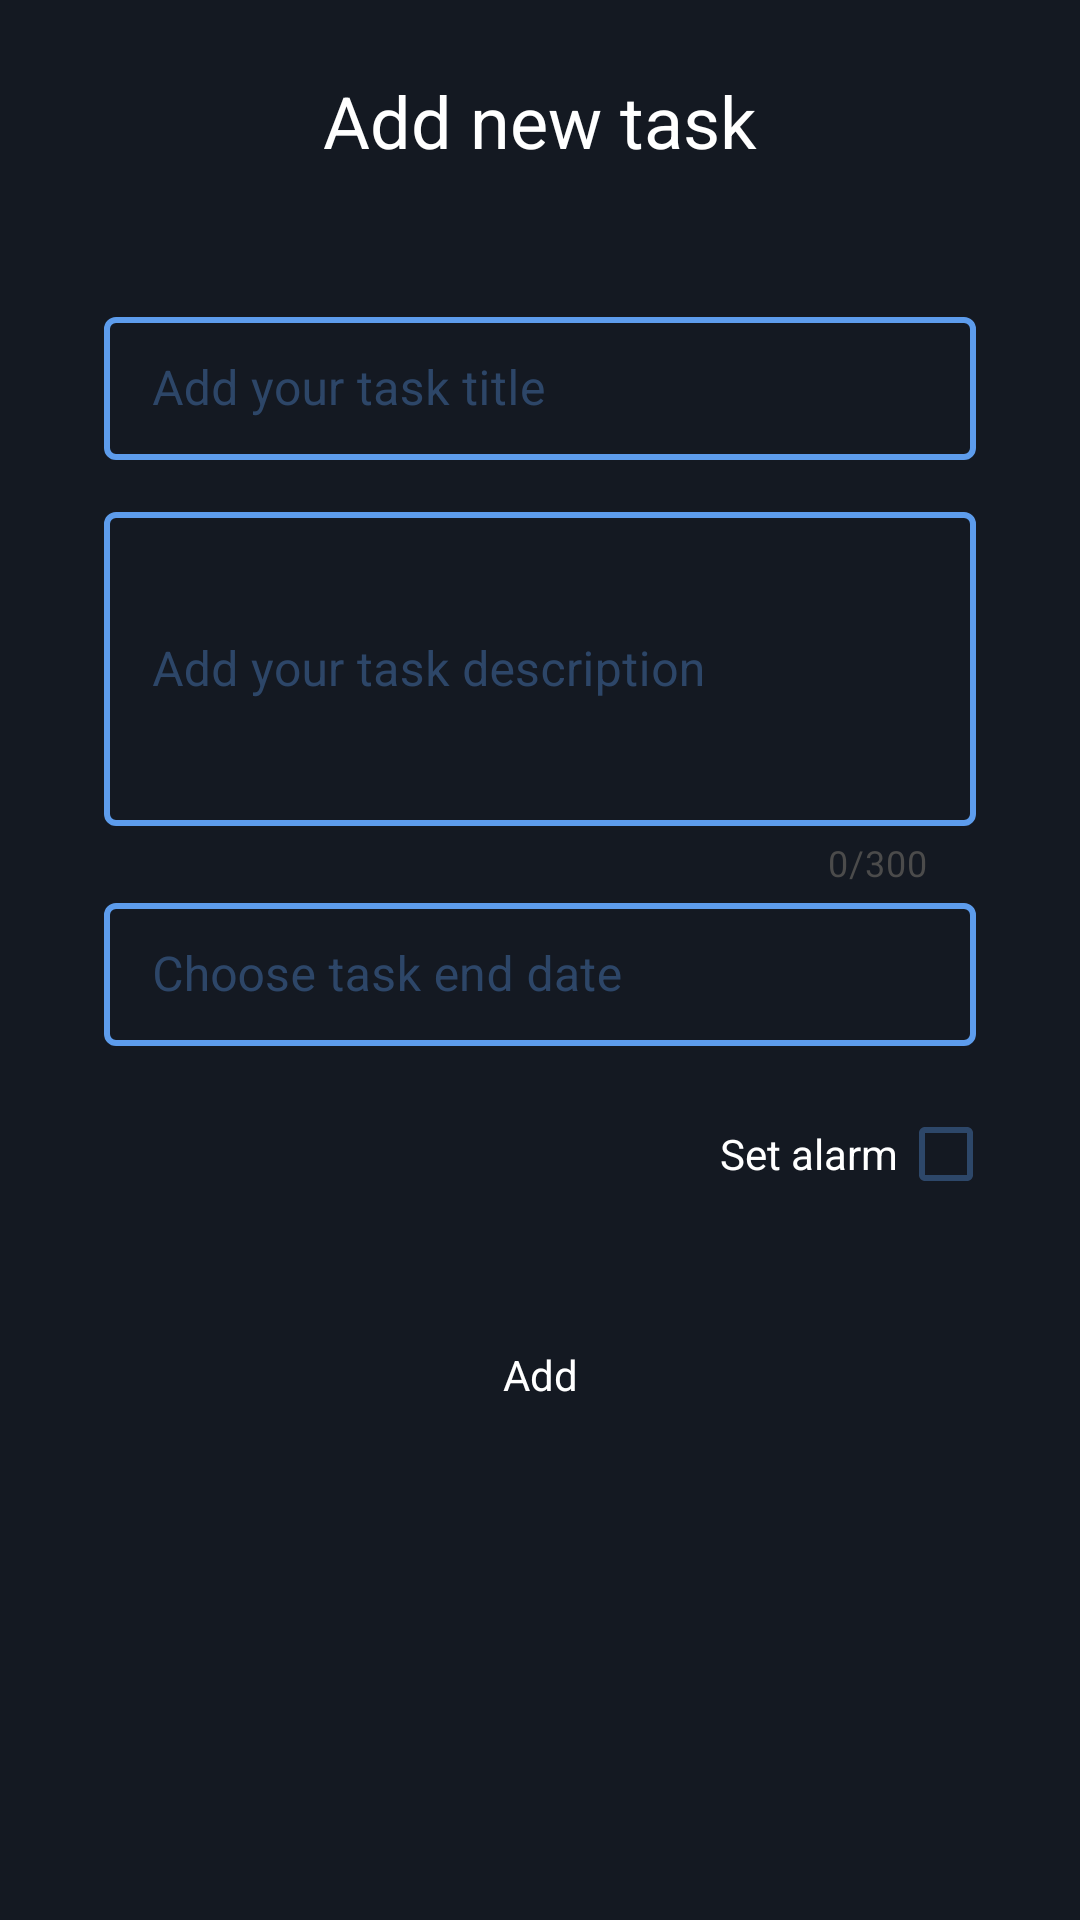

Reconstruct the res/layout file that produces this screen, plus the resources it refers to.
<!-- AndroidManifest.xml: application theme Theme.TodoPlaceholder -->
<!-- res/layout/fragment_add_new_task.xml -->
<?xml version="1.0" encoding="utf-8"?>
<LinearLayout xmlns:android="http://schemas.android.com/apk/res/android"
    xmlns:app="http://schemas.android.com/apk/res-auto"
    xmlns:tools="http://schemas.android.com/tools"
    android:layout_width="match_parent"
    android:layout_height="wrap_content"
    android:background="@drawable/add_item_card"
    android:orientation="vertical"
    tools:context=".fragments.addNewTaskFragment">

    <TextView
        android:layout_width="wrap_content"
        android:layout_height="wrap_content"
        android:layout_gravity="center"
        android:padding="24dp"
        android:text="@string/add_new_task"
        android:textAlignment="center"
        android:textColor="@color/accentColor"
        android:textSize="@dimen/addNewItemSize" />

    <androidx.constraintlayout.widget.ConstraintLayout
        android:layout_width="match_parent"
        android:layout_height="wrap_content">


        <androidx.recyclerview.widget.RecyclerView
            android:id="@+id/recycler_view_category"
            android:layout_width="0dp"
            android:layout_height="wrap_content"
            android:layout_marginStart="6dp"
            android:layout_marginTop="5dp"
            android:layout_marginEnd="6dp"
            android:fadingEdge="horizontal"
            android:fadingEdgeLength="5dp"
            android:orientation="horizontal"
            android:paddingBottom="15dp"
            android:scrollbars="none"
            app:layoutManager="androidx.recyclerview.widget.LinearLayoutManager"
            app:layout_constraintEnd_toStartOf="@id/vg92"
            app:layout_constraintStart_toEndOf="@id/vg8"
            app:layout_constraintTop_toTopOf="parent"
            tools:listitem="@layout/category_item_view" />

        <com.google.android.material.textfield.TextInputLayout
            android:id="@+id/title_container"
            style="@style/TextInputLayoutStyle"
            android:layout_width="0dp"
            android:layout_height="wrap_content"
            android:layout_marginStart="6dp"
            android:layout_marginEnd="6dp"
            android:textColorHint="@color/hintColor"
            app:boxStrokeColor="@color/defaultColor"
            app:endIconMode="clear_text"
            app:endIconTint="@color/categoryColor"

            app:layout_constraintEnd_toStartOf="@id/vg92"
            app:layout_constraintStart_toEndOf="@id/vg8"
            app:layout_constraintTop_toBottomOf="@id/recycler_view_category">

            <com.google.android.material.textfield.TextInputEditText
                android:id="@+id/mTitle"
                android:layout_width="match_parent"
                android:layout_height="wrap_content"
                android:hint="Add your task title"
                android:inputType="" />

        </com.google.android.material.textfield.TextInputLayout>

        <com.google.android.material.textfield.TextInputLayout
            android:id="@+id/description_container"
            style="@style/TextInputLayoutStyle"
            android:layout_width="0dp"
            android:layout_height="wrap_content"
            android:layout_marginStart="6dp"
            android:layout_marginTop="12dp"
            android:layout_marginEnd="6dp"
            android:textColorHint="@color/hintColor"
            app:boxStrokeColor="@color/defaultColor"
            app:counterEnabled="true"
            app:counterMaxLength="300"
            app:counterTextColor="@color/activeCardBackground"
            app:endIconMode="clear_text"
            app:endIconTint="@color/categoryColor"
            app:layout_constraintEnd_toStartOf="@id/vg92"
            app:layout_constraintStart_toEndOf="@id/vg8"
            app:layout_constraintTop_toBottomOf="@id/title_container">

            <com.google.android.material.textfield.TextInputEditText
                android:id="@+id/description"
                android:layout_width="match_parent"
                android:layout_height="wrap_content"
                android:hint="Add your task description"
                android:minLines="4" />

        </com.google.android.material.textfield.TextInputLayout>


        <com.google.android.material.textfield.TextInputLayout
            android:id="@+id/date_container"
            style="@style/TextInputLayoutStyle"
            android:layout_width="0dp"
            android:layout_height="wrap_content"
            android:layout_marginStart="6dp"
            android:layout_marginEnd="6dp"
            android:textColorHint="@color/hintColor"
            app:boxStrokeColor="@color/defaultColor"
            app:endIconMode="clear_text"
            app:endIconTint="@color/categoryColor"
            app:layout_constraintEnd_toStartOf="@id/vg92"
            app:layout_constraintStart_toEndOf="@id/vg8"
            app:layout_constraintTop_toBottomOf="@id/description_container"
            app:startIconDrawable="@drawable/ic_calendar"
            app:startIconTint="@color/defaultColor">

            <com.google.android.material.textfield.TextInputEditText
                android:id="@+id/date"
                android:layout_width="match_parent"
                android:layout_height="wrap_content"
                android:editable="false"
                android:hint="Choose task end date"
                android:inputType="" />

        </com.google.android.material.textfield.TextInputLayout>

        <com.google.android.material.textfield.TextInputLayout
            android:id="@+id/notification_container"
            style="@style/TextInputLayoutStyle"
            android:layout_width="0dp"
            android:layout_height="wrap_content"
            android:layout_marginStart="6dp"
            android:layout_marginEnd="6dp"
            android:onClick="chooseDate"
            android:textColorHint="@color/hintColor"
            android:visibility="gone"
            app:boxStrokeColor="@color/defaultColor"
            app:counterTextColor="@color/activeCardBackground"
            app:endIconMode="clear_text"
            app:endIconTint="@color/categoryColor"
            app:layout_constraintBottom_toBottomOf="@id/checkAlarm"
            app:layout_constraintEnd_toStartOf="@id/checkAlarm"
            app:layout_constraintStart_toEndOf="@id/vg8"
            app:layout_constraintTop_toTopOf="@id/checkAlarm"
            app:startIconDrawable="@drawable/ic_alarm"
            app:startIconTint="@color/defaultColor">

            <com.google.android.material.textfield.TextInputEditText
                android:id="@+id/notification"
                android:layout_width="match_parent"
                android:layout_height="wrap_content"
                android:editable="false"
                android:hint="Choose notification date" />
        </com.google.android.material.textfield.TextInputLayout>


        <CheckBox
            android:id="@+id/checkAlarm"
            style="@style/Widget.App.CheckBox"
            android:layout_width="wrap_content"
            android:layout_height="wrap_content"
            android:layout_marginTop="12dp"
            android:checked="false"
            android:layoutDirection="rtl"
            android:text="Set alarm"
            android:textColor="@color/accentColor"
            app:layout_constraintRight_toLeftOf="@id/vg92"
            app:layout_constraintTop_toBottomOf="@id/date_container" />


        <TextView
            android:id="@+id/addButton"
            android:layout_width="0dp"
            android:layout_height="wrap_content"
            android:layout_marginTop="24dp"
            android:background="@drawable/add_button"
            android:backgroundTint="@color/defaultColor"
            android:clickable="true"
            android:padding="16dp"
            android:text="Add"
            android:textAlignment="center"
            android:textColor="@color/accentColor"
            app:layout_constraintEnd_toStartOf="@id/vg92"
            app:layout_constraintStart_toEndOf="@id/vg8"
            app:layout_constraintTop_toBottomOf="@id/checkAlarm" />

        <View
            android:layout_width="0dp"
            android:layout_height="1dp"
            android:layout_marginTop="24dp"
            app:layout_constraintEnd_toStartOf="@id/vg92"
            app:layout_constraintStart_toEndOf="@id/vg8"
            app:layout_constraintTop_toBottomOf="@id/addButton" />


        <androidx.constraintlayout.widget.Guideline
            android:id="@+id/vg8"
            android:layout_width="wrap_content"
            android:layout_height="wrap_content"
            android:orientation="vertical"
            app:layout_constraintGuide_percent="0.08" />

        <androidx.constraintlayout.widget.Guideline
            android:id="@+id/vg92"
            android:layout_width="wrap_content"
            android:layout_height="wrap_content"
            android:orientation="vertical"
            app:layout_constraintGuide_percent="0.92" />


    </androidx.constraintlayout.widget.ConstraintLayout>


</LinearLayout>
<!-- res/layout/category_item_view.xml (included above) -->
<?xml version="1.0" encoding="utf-8"?>
<LinearLayout xmlns:android="http://schemas.android.com/apk/res/android"
    android:layout_width="wrap_content"
    android:layout_height="wrap_content"
    android:layout_marginEnd="12dp">

    <TextView
        android:layout_width="wrap_content"
        android:layout_height="wrap_content"
        android:paddingRight="11dp"
        android:paddingLeft="11dp"
        android:paddingTop="10dp"
        android:paddingBottom="10dp"
        android:singleLine="true"
        android:id="@+id/category_name"
        android:text="Personal"
        android:textColor="@color/categoryColor"
        android:textSize="@dimen/categoryItemSize"
        android:textStyle="bold"
        android:background="@drawable/background_transparent" />

</LinearLayout>
<!-- resources referenced by this layout -->
<resources>
  <color name="accentColor">@color/white</color>
  <color name="activeCardBackground">#4B4B4B</color>
  <color name="categoryColor">#78909C</color>
  <color name="defaultColor">#5D9CEC</color>
  <color name="hintColor">#595D9CEC</color>
  <dimen name="addNewItemSize">24sp</dimen>
  <dimen name="categoryItemSize">10sp</dimen>
  <!-- drawable add_item_card (drawable) -->
  <?xml version="1.0" encoding="utf-8"?>
  <shape xmlns:android="http://schemas.android.com/apk/res/android">
  <solid android:color="@color/cardBackground"/>
  
  </shape>
  <!-- drawable background_transparent (drawable) -->
  <?xml version="1.0" encoding="utf-8"?>
  <selector xmlns:android="http://schemas.android.com/apk/res/android">
  <item>
      <shape android:shape="rectangle">
          <solid android:color="@color/transparent"/>
          <stroke android:width="2px" android:color="@color/categoryColor"/>
          <corners android:radius="10dp"/>
      </shape>
  </item>
  </selector>
  <string name="add_new_task">Add new task</string>
  <style name="TextInputLayoutStyle" parent="Widget.MaterialComponents.TextInputLayout.OutlinedBox.Dense">
          <item name="boxStrokeColor">@color/text_input_box_stroke</item>
          <item name="boxStrokeWidth">2dp</item>
      </style>
  <style name="Widget.App.CheckBox" parent="Widget.MaterialComponents.CompoundButton.CheckBox">
          <item name="buttonTint">@color/button_tint</item>
      </style>
  <style name="Theme.TodoPlaceholder" parent="Theme.MaterialComponents.DayNight.DarkActionBar">
          
          <item name="colorPrimary">@color/purple_500</item>
          <item name="colorPrimaryVariant">@color/purple_700</item>
          <item name="colorOnPrimary">@color/white</item>
          
          <item name="colorSecondary">@color/teal_200</item>
          <item name="colorSecondaryVariant">@color/teal_700</item>
          <item name="colorOnSecondary">@color/black</item>
          
          <item name="android:statusBarColor" tools:targetApi="l">?attr/colorPrimaryVariant</item>
          
      </style>
  <color name="white">#FFFFFFFF</color>
  <color name="cardBackground">#141922</color>
  <color name="transparent">#00000000</color>
  <color name="purple_500">#FF6200EE</color>
  <color name="purple_700">#FF3700B3</color>
  <color name="teal_200">#FF03DAC5</color>
  <color name="teal_700">#FF018786</color>
  <color name="black">#FF000000</color>
</resources>
